Run: headless pygame with SDL's dummy video driver; simulated clock (each Clock.tick advances the game by its frame time, no real sleeping); random seed 0; keys injected as events and as key.get_pressed() state; no mouse input.
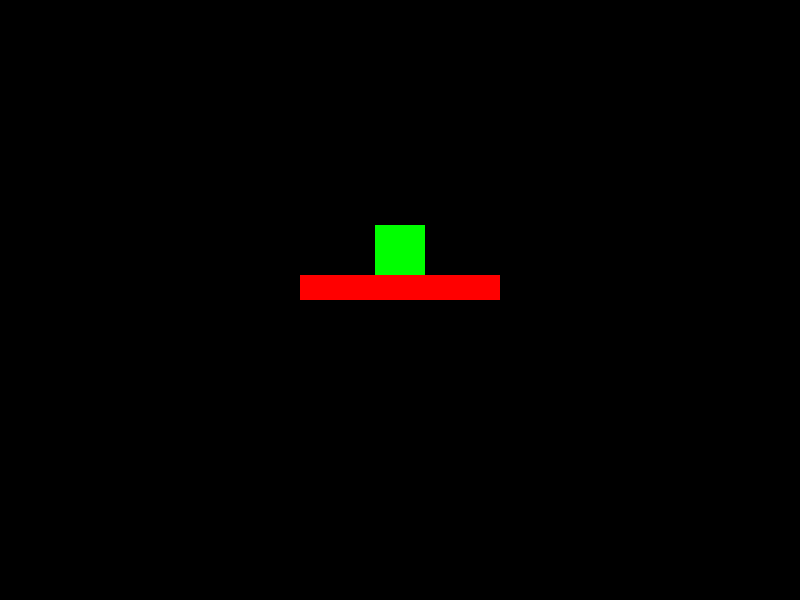
Frame 1 of 4 · flips 1–60 · no input
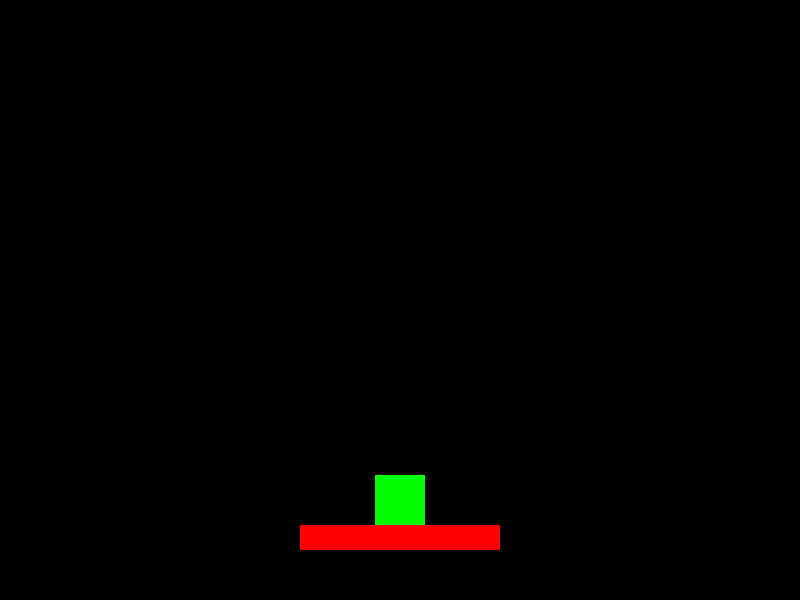
Frame 2 of 4 · flips 61–180 · tapped SPACE, RETURN · held RIGHT (→), D
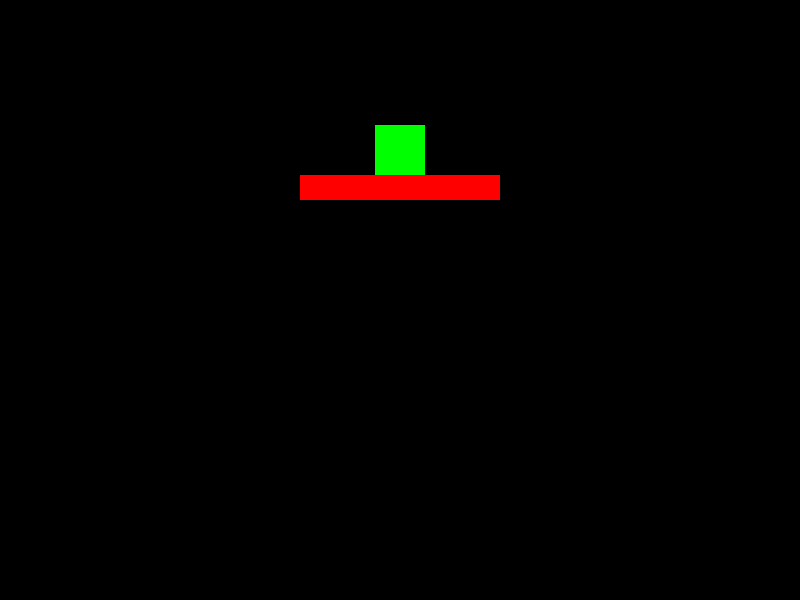
Frame 3 of 4 · flips 181–300 · held DOWN (↓), S
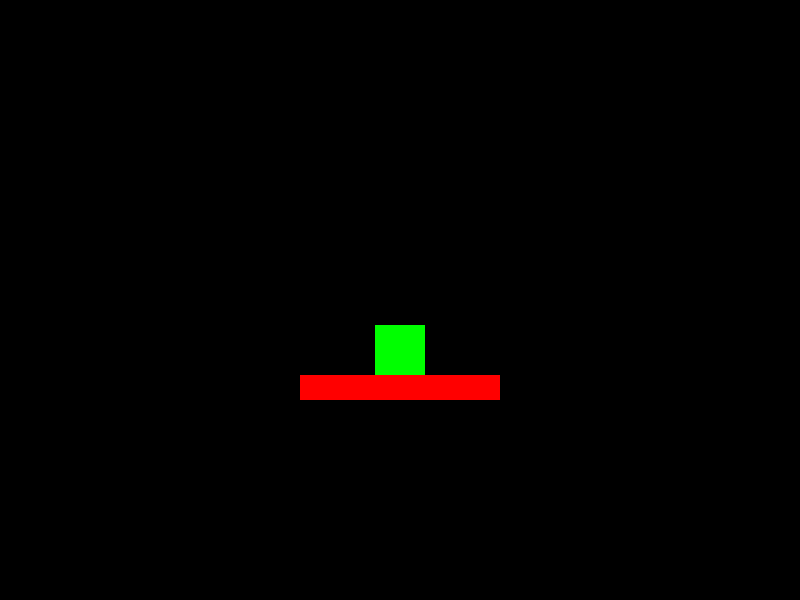
Frame 4 of 4 · flips 301–420 · held LEFT (←), A, UP (↑), W

The pygame program that drew these frames:

#!/usr/bin/env python3

# date: 2020.01.23
# https://stackoverflow.com/questions/59870590/collision-detection-ball-landing-on-platform

# Press SPACE to change player_gravity when it falls

import pygame

# --- constants --- (UPPER_CASE_NAMES)

SCREEN_WIDTH = 800
SCREEN_HEIGHT = 600

FPS = 25 # for more than 220 it has no time to update screen

BLACK = (0, 0, 0)
WHITE = (255, 255, 255)

# --- classes --- (CamelCaseNames)

# --- functions --- (lower_case_names)

# --- main ---

pygame.init()

screen = pygame.display.set_mode( (SCREEN_WIDTH, SCREEN_HEIGHT) )
screen_rect = screen.get_rect()

player_rect = pygame.Rect(0,0,50,50)
player_color = (0,255,0)
player_rect.centerx = screen_rect.centerx
player_rect.bottom = screen_rect.bottom-25
player_gravity = 3 # try 5

platform_rect = pygame.Rect(0,0,200,25)
platform_color = (255,0,0)
platform_rect.centerx = screen_rect.centerx
platform_rect.bottom = screen_rect.bottom
platform_direction = 'top'
platform_speed = 5

# --- mainloop ---

clock = pygame.time.Clock()

running = True
while running:

    # --- events ---
    for event in pygame.event.get():
        if event.type == pygame.QUIT:
            running = False

        elif event.type == pygame.KEYUP:
            if event.key == pygame.K_ESCAPE:
                running = False
            elif event.key == pygame.K_SPACE:
                if player_gravity == 3:
                    player_gravity = 10
                else:
                    player_gravity = 3

    # --- changes/moves/updates ---

    if platform_direction == 'top':
        platform_rect.y -= platform_speed
        if platform_rect.top <= 100:
            platform_direction = 'bottom'
    else:
        platform_rect.y += platform_speed
        if platform_rect.bottom >= 600:
            platform_direction = 'top'
    
    player_rect.y += player_gravity 
    
    if player_rect.colliderect(platform_rect):
        player_rect.bottom = platform_rect.top

    # --- draws ---

    screen.fill(BLACK)

    pygame.draw.rect(screen, player_color, player_rect)    
    pygame.draw.rect(screen, platform_color, platform_rect)    
    
    pygame.display.flip()

    # --- FPS ---

    ms = clock.tick(FPS)
    
# --- end ---

pygame.quit()
 
